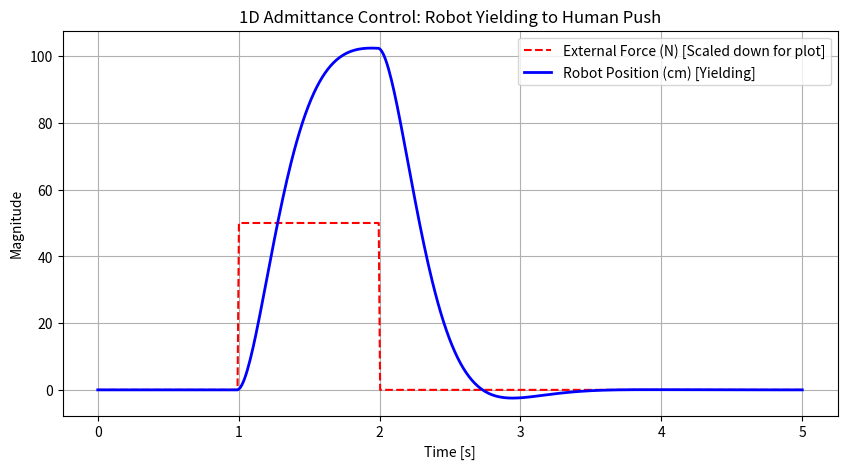

Recreate this plot in Python.
import numpy as np
import matplotlib.pyplot as plt

# Time simulation
t = np.linspace(0, 5, 500)
dt = t[1] - t[0]

# Virtual Dynamics Parameters (You tune these to change the "feel")
M_d = 2.0   # Virtual Mass (kg)
B_d = 15.0  # Virtual Damping (Ns/m)
K_d = 50.0  # Virtual Stiffness (N/m)

# Variables
x_ref = 0.0 # Target position
x_cmd = np.zeros_like(t) # Commanded position generated by admittance
v_cmd = np.zeros_like(t) # Commanded velocity

# Simulate external force: Human pushes with 50N from t=1 to t=2
F_ext = np.zeros_like(t)
F_ext[(t >= 1.0) & (t <= 2.0)] = 50.0

# Admittance Control Loop
for i in range(1, len(t)):
    # Calculate error between current yielded position and target
    e = x_cmd[i-1] - x_ref
    v = v_cmd[i-1]
    
    # Admittance Equation: M*a + B*v + K*e = F_ext
    # Solve for desired acceleration 'a'
    a_cmd = (F_ext[i] - B_d * v - K_d * e) / M_d
    
    # Integrate to get commanded velocity and position
    v_cmd[i] = v_cmd[i-1] + a_cmd * dt
    x_cmd[i] = x_cmd[i-1] + v_cmd[i] * dt

plt.figure(figsize=(10, 5))
plt.plot(t, F_ext, 'r--', label='External Force (N) [Scaled down for plot]')
plt.plot(t, x_cmd * 100, 'b', linewidth=2, label='Robot Position (cm) [Yielding]')
plt.title('1D Admittance Control: Robot Yielding to Human Push')
plt.xlabel('Time [s]')
plt.ylabel('Magnitude')
plt.grid(True)
plt.legend()
plt.show()
